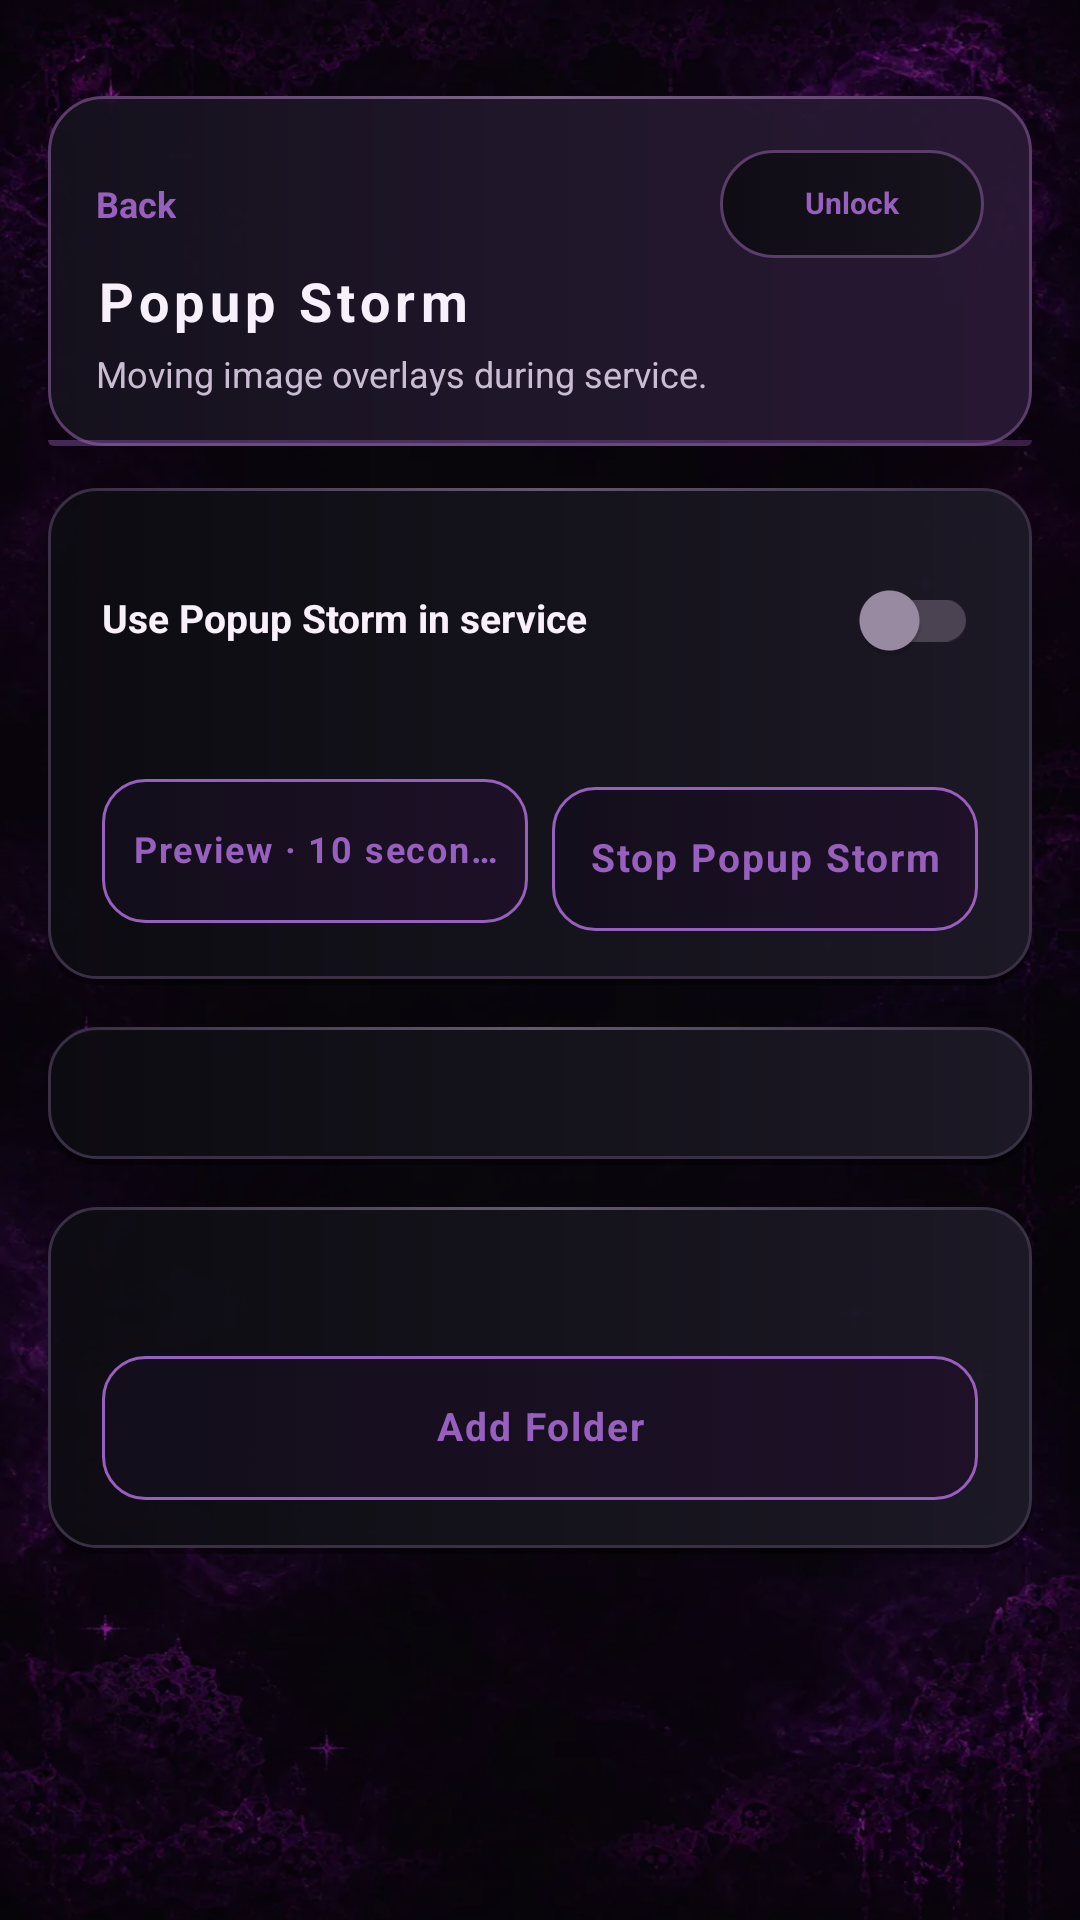

Reconstruct the res/layout file that produces this screen, plus the resources it refers to.
<!-- AndroidManifest.xml: application theme Theme.SubHub -->
<!-- res/layout/activity_popup_storm.xml -->
<?xml version="1.0" encoding="utf-8"?>
<ScrollView xmlns:android="http://schemas.android.com/apk/res/android"
    android:layout_width="match_parent"
    android:layout_height="match_parent"
    android:fillViewport="true">

    <LinearLayout
        android:layout_width="match_parent"
        android:layout_height="wrap_content"
        android:orientation="vertical"
        android:paddingBottom="28dp">

        <LinearLayout
            android:layout_width="match_parent" android:layout_height="wrap_content"
            android:layout_marginHorizontal="@dimen/page_margin" android:layout_marginTop="32dp"
            android:background="@drawable/bg_header_card" android:orientation="vertical" android:padding="16dp">
            <FrameLayout android:layout_width="match_parent" android:layout_height="40dp">
                <TextView android:id="@+id/button_back" android:layout_width="wrap_content"
                    android:layout_height="match_parent" android:gravity="center_vertical"
                    android:text="@string/back" android:textColor="@color/accent"
                    android:textSize="12sp" android:textStyle="bold" />
                <TextView android:id="@+id/button_edit_lock"
                    style="@style/Widget.SubHub.ControllerEdit"
                    android:layout_gravity="end|center_vertical"
                    android:text="@string/controller_edit_locked" />
            </FrameLayout>
            <TextView android:id="@+id/popup_header_title" android:layout_width="wrap_content"
                android:layout_height="wrap_content" android:letterSpacing="0.1"
                android:text="@string/popup_title" android:textColor="@color/text_primary"
                android:textSize="18sp" android:textStyle="bold" />
            <TextView android:layout_width="match_parent" android:layout_height="wrap_content"
                android:layout_marginTop="4dp" android:text="@string/popup_subtitle"
                android:textColor="@color/text_secondary" android:textSize="12sp" />
        </LinearLayout>

        <LinearLayout
            android:layout_width="match_parent"
            android:layout_height="wrap_content"
            android:layout_marginHorizontal="@dimen/page_margin"
            android:layout_marginTop="14dp"
            android:background="@drawable/bg_card"
            android:orientation="vertical"
            android:padding="18dp">

            <com.google.android.material.switchmaterial.SwitchMaterial
                android:id="@+id/switch_enabled"
                android:layout_width="match_parent"
                android:layout_height="52dp"
                android:text="@string/popup_enable"
                android:textColor="@color/text_primary"
                android:textStyle="bold" />

            <TextView
                android:id="@+id/status"
                android:layout_width="match_parent"
                android:layout_height="wrap_content"
                android:textColor="@color/text_secondary"
                android:textSize="11sp" />

            <LinearLayout
                android:layout_width="match_parent"
                android:layout_height="wrap_content"
                android:layout_marginTop="12dp"
                android:orientation="horizontal">

                <Button
                    android:id="@+id/button_preview"
                    style="@style/Widget.SubHub.PrimaryButton"
                    android:layout_width="0dp"
                    android:layout_weight="1"
                    android:text="@string/popup_preview" />

                <Button
                    android:id="@+id/button_stop"
                    style="@style/Widget.SubHub.CompactOutlineButton"
                    android:layout_width="0dp"
                    android:layout_marginStart="8dp"
                    android:layout_weight="1"
                    android:text="@string/popup_stop_now" />
            </LinearLayout>
        </LinearLayout>

        <LinearLayout
            android:layout_width="match_parent"
            android:layout_height="wrap_content"
            android:layout_marginHorizontal="@dimen/page_margin"
            android:layout_marginTop="14dp"
            android:background="@drawable/bg_card"
            android:orientation="vertical"
            android:padding="18dp">
            <TextView style="@style/Widget.BetaSafe.SectionHeader"
                android:text="@string/popup_presets" />
            <LinearLayout android:id="@+id/preset_container"
                android:layout_width="match_parent" android:layout_height="wrap_content"
                android:layout_marginTop="10dp" android:orientation="horizontal" />
        </LinearLayout>

        <LinearLayout
            android:layout_width="match_parent"
            android:layout_height="wrap_content"
            android:layout_marginHorizontal="@dimen/page_margin"
            android:layout_marginTop="14dp"
            android:background="@drawable/bg_card"
            android:orientation="vertical"
            android:padding="18dp">
            <TextView style="@style/Widget.BetaSafe.SectionHeader"
                android:text="@string/popup_library" />
            <TextView android:id="@+id/library_count" android:layout_width="match_parent"
                android:layout_height="wrap_content" android:layout_marginTop="7dp"
                android:textColor="@color/text_secondary" android:textSize="11sp" />
            <Button android:id="@+id/button_add_folder"
                style="@style/Widget.SubHub.CompactOutlineButton"
                android:layout_marginTop="10dp"
                android:text="@string/popup_add_folder" />
            <LinearLayout android:id="@+id/folders_list" android:layout_width="match_parent"
                android:layout_height="wrap_content" android:orientation="vertical" />
        </LinearLayout>

        <LinearLayout
            android:id="@+id/dynamic_settings"
            android:layout_width="match_parent"
            android:layout_height="wrap_content"
            android:layout_marginHorizontal="@dimen/page_margin"
            android:layout_marginTop="14dp"
            android:orientation="vertical" />
    </LinearLayout>
</ScrollView>
<!-- resources referenced by this layout -->
<resources>
  <color name="accent">#9860BE</color>
  <color name="text_primary">#F8F1FC</color>
  <color name="text_secondary">#C9BCD3</color>
  <dimen name="page_margin">16dp</dimen>
  <string name="back">Back</string>
  <string name="controller_edit_locked">Unlock</string>
  <string name="popup_add_folder">Add Folder</string>
  <string name="popup_enable">Use Popup Storm in service</string>
  <string name="popup_library">Image Library</string>
  <string name="popup_presets">Intensity Preset</string>
  <string name="popup_preview">Preview · 10 seconds</string>
  <string name="popup_stop_now">Stop Popup Storm</string>
  <string name="popup_subtitle">Moving image overlays during service.</string>
  <string name="popup_title">Popup Storm</string>
  <color name="shadow_soft">#66000000</color>
  <color name="surface_deep">#EA0D0B12</color>
  <color name="surface_card">#E815131C</color>
  <color name="surface_card_raised">#EE1D1927</color>
  <color name="outline_subtle">#3A3045</color>
  <color name="glass_highlight">#38F8EFFF</color>
  <color name="outline_default">#5A3D68</color>
  <color name="accent_dim">#669860BE</color>
  <color name="accent_hot_dim">#667B478F</color>
  <!-- drawable bg_main (drawable) -->
  <?xml version="1.0" encoding="utf-8"?>
  <layer-list xmlns:android="http://schemas.android.com/apk/res/android">
      <item>
          <bitmap android:src="@drawable/subhub_background" android:gravity="fill" />
      </item>
      <item>
          <shape android:shape="rectangle">
              <solid android:color="#4809050D" />
          </shape>
      </item>
  </layer-list>
  <color name="background">#08060C</color>
  <color name="accent_dark">#54296D</color>
  <color name="accent_glow">#66B76DDB</color>
  <style name="Animation.SubHub.Activity" parent="@android:style/Animation.Activity">
          <item name="android:activityOpenEnterAnimation">@anim/subhub_page_enter</item>
          <item name="android:activityOpenExitAnimation">@anim/subhub_page_exit</item>
          <item name="android:activityCloseEnterAnimation">@anim/subhub_page_pop_enter</item>
          <item name="android:activityCloseExitAnimation">@anim/subhub_page_pop_exit</item>
      </style>
  <style name="Widget.SubHub.CheckBox" parent="Widget.AppCompat.CompoundButton.CheckBox">
          <item name="android:buttonTint">@color/toggle_tint</item>
          <item name="android:gravity">center_vertical</item>
          <item name="android:includeFontPadding">false</item>
          <item name="android:minHeight">44dp</item>
          <item name="android:textColor">@color/text_primary</item>
          <item name="android:textSize">13sp</item>
      </style>
  <style name="Widget.SubHub.RadioButton" parent="Widget.AppCompat.CompoundButton.RadioButton">
          <item name="android:buttonTint">@color/toggle_tint</item>
          <item name="android:gravity">center_vertical</item>
          <item name="android:includeFontPadding">false</item>
          <item name="android:minHeight">44dp</item>
          <item name="android:textColor">@color/text_primary</item>
          <item name="android:textSize">13sp</item>
      </style>
  <color name="accent_hot">#C17AE1</color>
  <color name="surface_disabled">#17131D</color>
  <color name="nav_active">#E82E2140</color>
  <style name="Animation.SubHub.Dialog" parent="@android:style/Animation.Dialog">
          <item name="android:windowEnterAnimation">@anim/subhub_dialog_enter</item>
          <item name="android:windowExitAnimation">@anim/subhub_dialog_exit</item>
      </style>
  <style name="Widget.SubHub.DialogButton" parent="Widget.MaterialComponents.Button.TextButton.Dialog">
          <item name="android:textAllCaps">false</item>
          <item name="android:letterSpacing">0.04</item>
      </style>
</resources>
